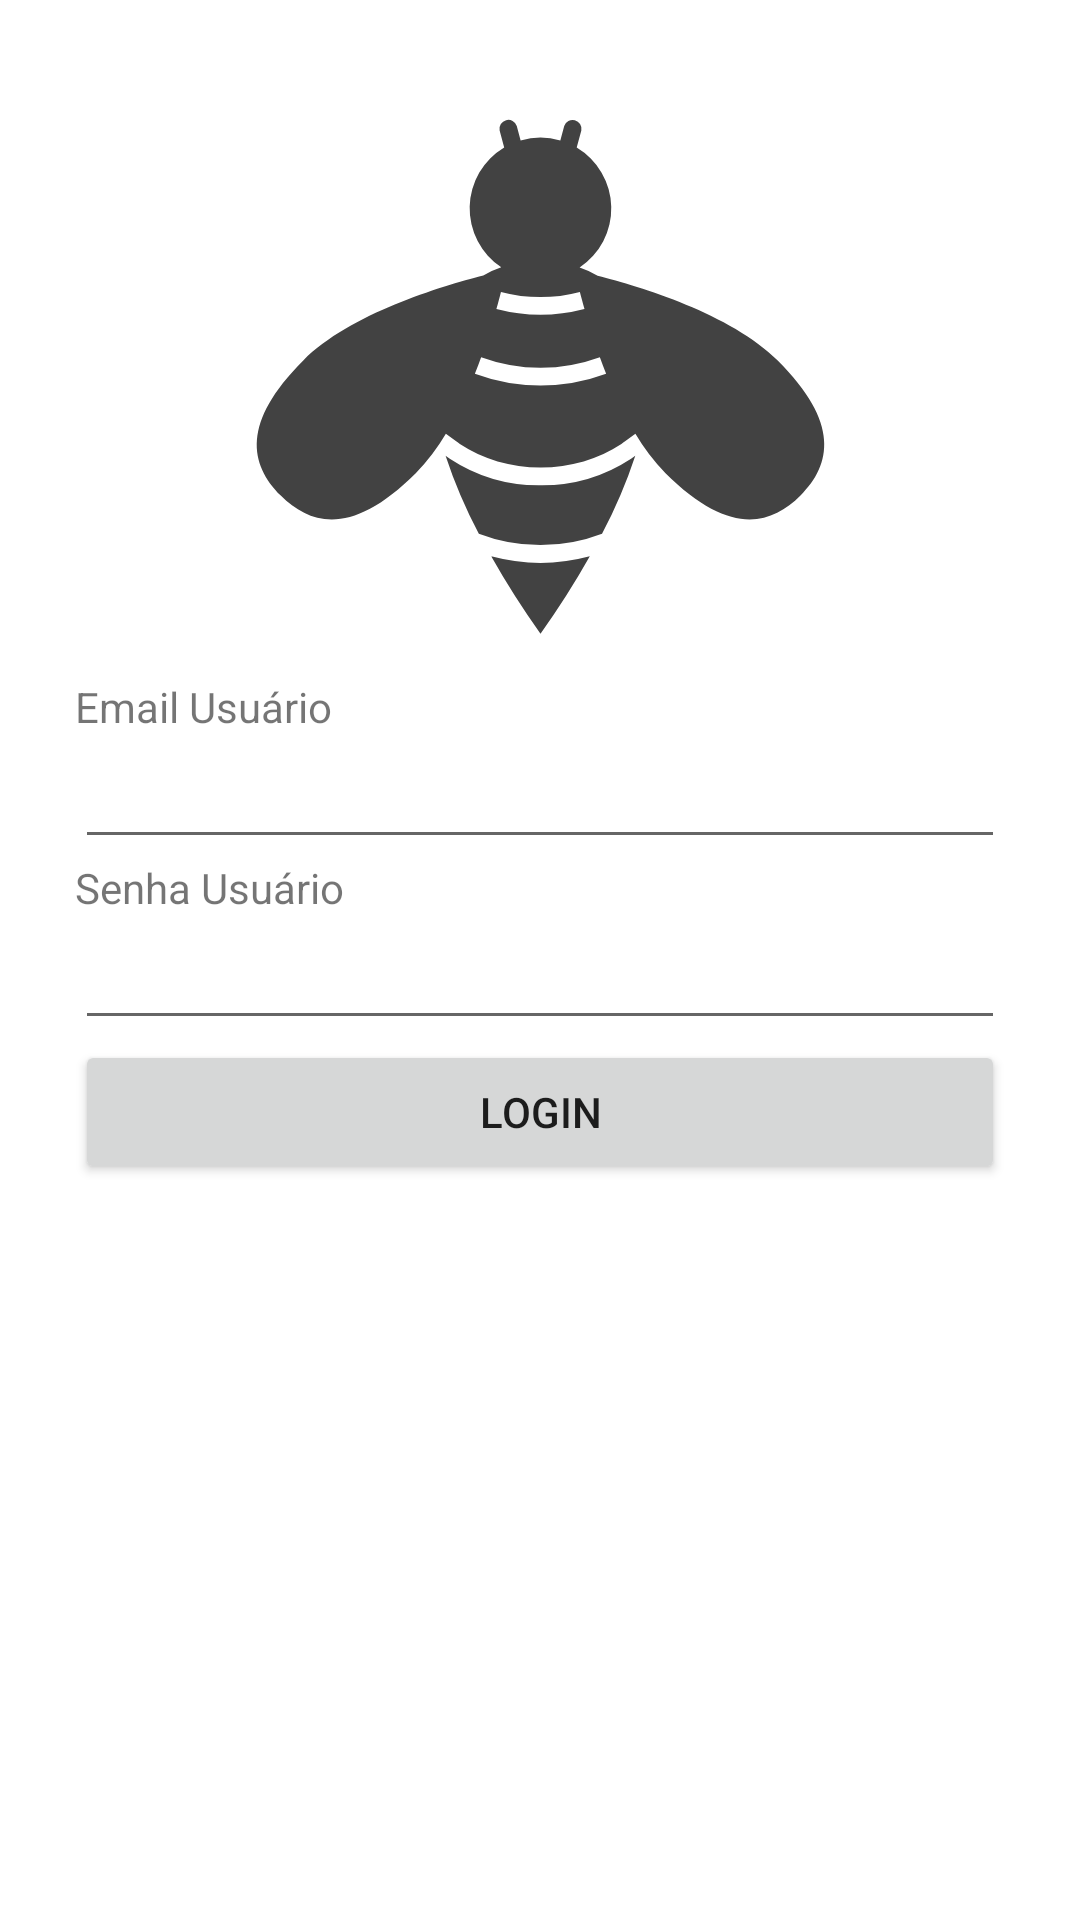

Reconstruct the res/layout file that produces this screen, plus the resources it refers to.
<!-- AndroidManifest.xml: application theme Theme.HIDROMEL2 -->
<!-- res/layout/fragment_login.xml -->
<?xml version="1.0" encoding="utf-8"?>
<FrameLayout xmlns:android="http://schemas.android.com/apk/res/android"
    xmlns:tools="http://schemas.android.com/tools"
    android:layout_width="match_parent"
    android:layout_height="match_parent"
    tools:context=".LoginFragment">

    <LinearLayout
        android:layout_width="match_parent"
        android:layout_height="match_parent"
        android:orientation="vertical"
        android:padding="25dp"
        tools:layout_editor_absoluteX="-16dp"
        tools:layout_editor_absoluteY="-35dp">

        <ImageView
            android:layout_width="match_parent"
            android:layout_height="201dp"
            android:src="@drawable/bee1"/>

        <TextView
            android:layout_width="match_parent"
            android:layout_height="wrap_content"
            android:text="Email Usuário" />

        <EditText
            android:id="@+id/campo_email_login"
            android:layout_width="match_parent"
            android:layout_height="wrap_content"
            android:ems="10"
            android:inputType="textEmailAddress"
            tools:ignore="TouchTargetSizeCheck" />

        <TextView
            android:layout_width="match_parent"
            android:layout_height="wrap_content"
            android:text="Senha Usuário" />

        <EditText
            android:id="@+id/campo_senha_login"
            android:layout_width="match_parent"
            android:layout_height="wrap_content"
            android:ems="10"
            android:inputType="textPassword" />

        <Button
            android:id="@+id/botao_login"
            android:layout_width="match_parent"
            android:layout_height="wrap_content"
            android:text="LOGIN" />
    </LinearLayout>
</FrameLayout>
<!-- resources referenced by this layout -->
<resources>
  <!-- drawable bee1 (drawable) -->
  <vector xmlns:android="http://schemas.android.com/apk/res/android"
      android:width="272dp"
      android:height="272dp"
      android:viewportWidth="272"
      android:viewportHeight="272">
    <path
        android:pathData="M113.76,217.1A380,380 0,0 0,136 252a380,380 0,0 0,22.24 -34.9,86.13 86.13,0 0,1 -44.49,0Z"
        android:fillColor="#424242"/>
    <path
        android:pathData="M136,185.06a73.27,73.27 0,0 1,-40.91 -12c-0.65,-0.44 -1.28,-0.89 -1.91,-1.35a226.59,226.59 0,0 0,15 35.17,77.62 77.62,0 0,0 55.58,0 226.59,226.59 0,0 0,15 -35.17c-0.63,0.46 -1.26,0.91 -1.91,1.35A73.27,73.27 0,0 1,136 185.06Z"
        android:fillColor="#424242"/>
    <path
        android:pathData="M243,128.77c-21.09,-21.07 -62.13,-33.41 -81.24,-38.25a41.25,41.25 0,0 0,-8.11 -3.71,32 32,0 0,0 -1.32,-54.11L154.42,25A4,4 0,0 0,146.7 23l-1.75,6.51a32,32 0,0 0,-17.92 0L125.29,23A4,4 0,0 0,117.56 25l2.06,7.67a32,32 0,0 0,-1.31 54.1,41.24 41.24,0 0,0 -8.11,3.71C91.09,95.36 50.05,107.69 29,128.77c-28.07,28 -24.2,46.91 -10.16,60.93s32.92,17.89 61,-10.16a93.29,93.29 0,0 0,13.47 -17.67l4.65,3.39c0.55,0.4 1.1,0.8 1.67,1.18 10.15,6.85 23.08,10.62 36.43,10.62s26.28,-3.77 36.43,-10.62c0.56,-0.38 1.12,-0.78 1.67,-1.18l4.65,-3.39a93.29,93.29 0,0 0,13.47 17.67c28.07,28 47,24.18 61,10.16S271.11,156.81 243,128.77ZM155.81,105.58a78.45,78.45 0,0 1,-39.7 0c0.8,-2.86 1.48,-5.47 2.05,-7.75a69.84,69.84 0,0 0,35.6 0C154.37,100.1 155.05,102.71 155.85,105.57ZM136,140.1a84.94,84.94 0,0 1,-29.6 -5.29c1,-2.51 1.94,-5 2.82,-7.46a77.75,77.75 0,0 0,53.56 0c0.89,2.45 1.83,4.95 2.82,7.46A84.88,84.88 0,0 1,136 140.1Z"
        android:fillColor="#424242"/>
  </vector>
  <style name="Theme.HIDROMEL2" parent="Theme.MaterialComponents.DayNight.DarkActionBar">
          
          <item name="colorPrimary">#E6AC00</item>
          <item name="colorPrimaryVariant">#E6AC00</item>
          <item name="colorOnPrimary">@color/black</item>
          
          <item name="colorSecondary">@color/teal_200</item>
          <item name="colorSecondaryVariant">@color/teal_200</item>
          <item name="colorOnSecondary">@color/black</item>
          
          <item name="android:statusBarColor" tools:targetApi="l">@color/black</item>
          
      </style>
  <!-- not gathered from this repository: default colours our renderer supplied (Android Studio template values) -->
  <color name="teal_200">#FF03DAC5</color>
  <color name="black">#FF000000</color>
</resources>
